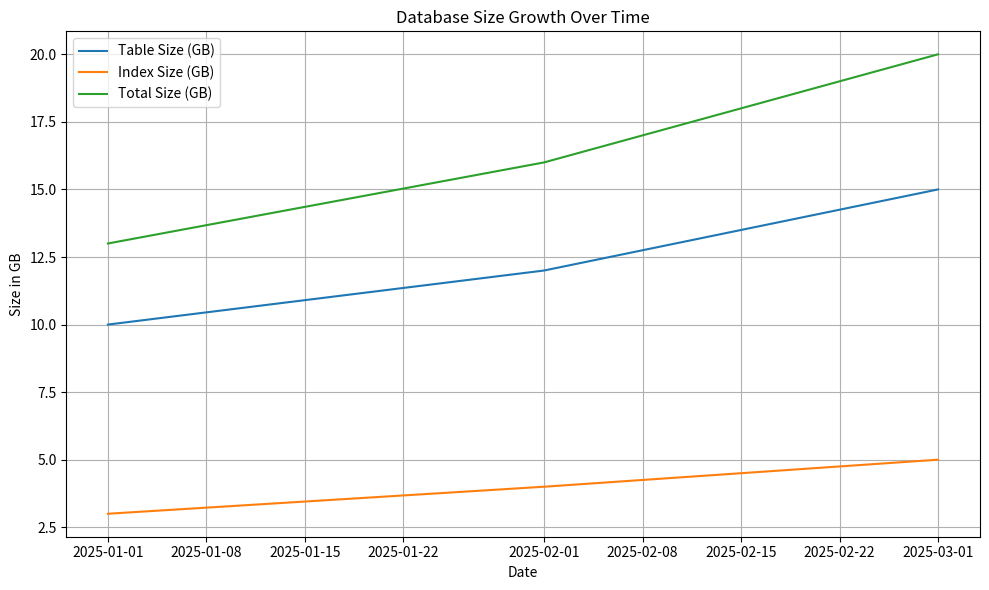

Recreate this plot in Python.
#!/usr/bin/python3
import pandas as pd
import matplotlib.pyplot as plt

# Sample DataFrame (replace with your actual data)
data = {
    'Date': ['2025-01-01', '2025-02-01', '2025-03-01'],
    'Table size in GB': [10, 12, 15],
    'Index size in GB': [3, 4, 5],
    'Total size in GB': [13, 16, 20]
}
df = pd.DataFrame(data)
df['Date'] = pd.to_datetime(df['Date'])

# Plot
plt.figure(figsize=(10, 6))
plt.plot(df['Date'], df['Table size in GB'], label='Table Size (GB)')
plt.plot(df['Date'], df['Index size in GB'], label='Index Size (GB)')
plt.plot(df['Date'], df['Total size in GB'], label='Total Size (GB)')
plt.xlabel('Date')
plt.ylabel('Size in GB')
plt.title('Database Size Growth Over Time')
plt.legend()
plt.grid(True)
plt.tight_layout()
plt.show()
